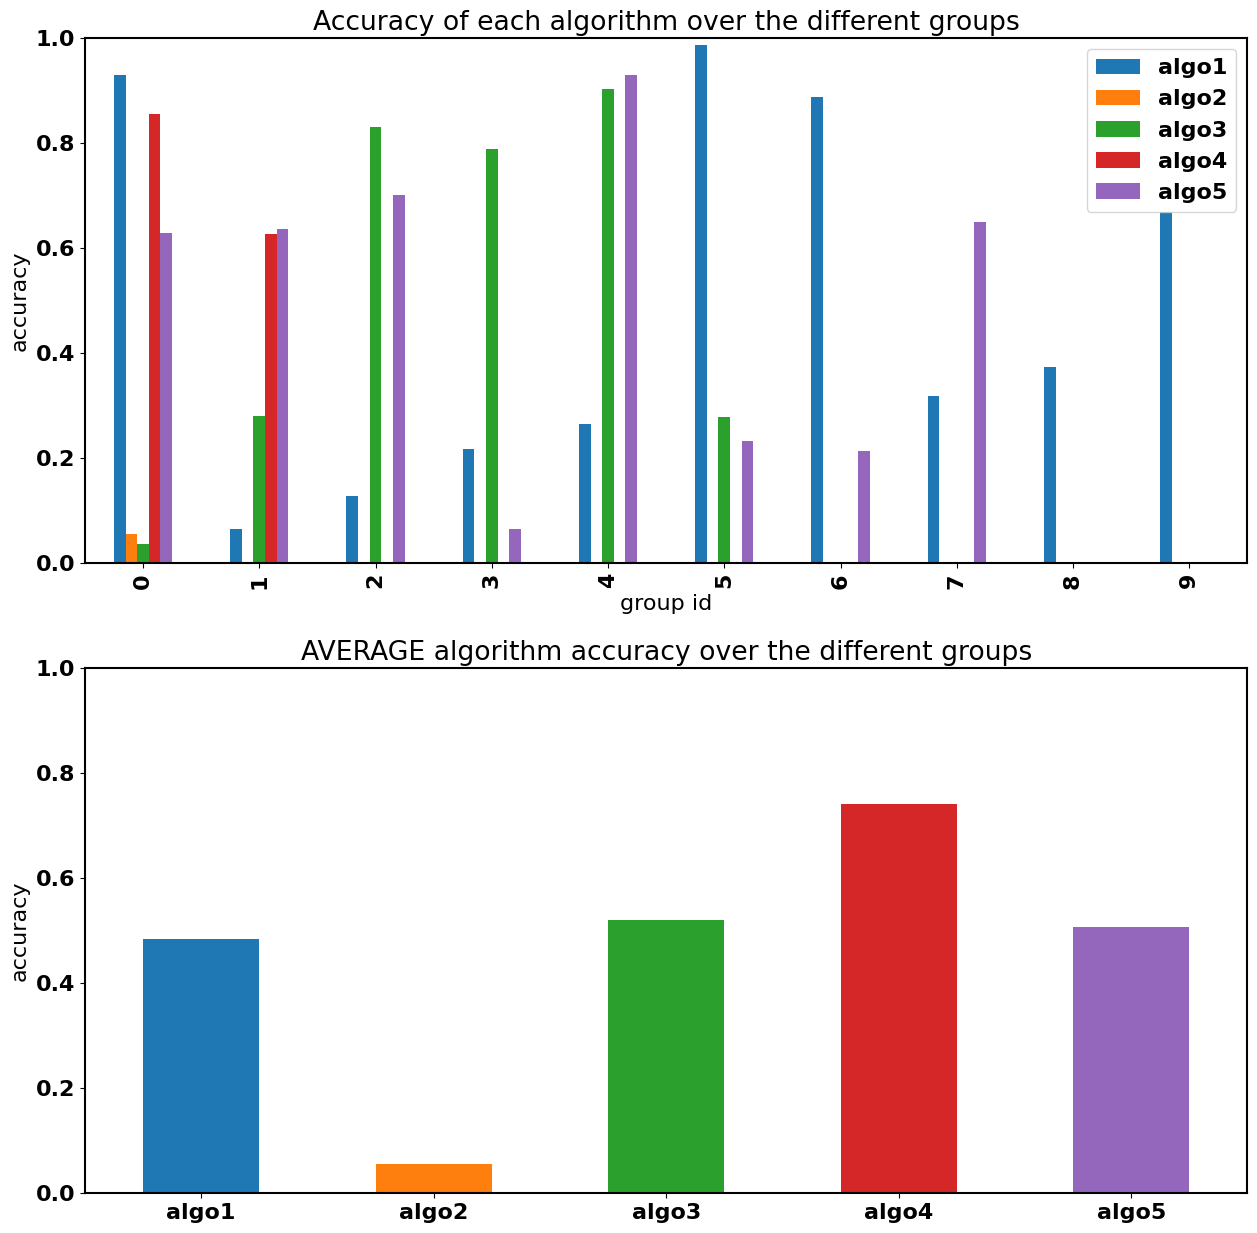

Python code for this plot:
import matplotlib.pyplot as plt
import seaborn
import matplotlib
import numpy as np
import pandas as pd
import random

# Client Request Description : 
# I have data for the accuracy scores of 5 algorithms.
# However, these scores have been measured in regard to different groups for each algorithm. 
# For example, Algorithm 1 has 10 different scores one for each group from 1 to 10, while Algorithm 2 has just 1 score measured with regard to one group.

# create a Python dictionary with different array lengths
accuracies_dict = dict(algo1=np.array([random.random() for i in range(10)]),
                       algo2=random.random(),
                       algo3=np.array([random.random() for i in range(6)]),
                       algo4=np.array([random.random() for i in range(2)]),
                       algo5=np.array([random.random() for i in range(8)]),
                    )

# create a Python dictionary to help up structure the data and present it
df = pd.DataFrame(dict([(key, pd.Series(value)) for key, value in accuracies_dict.items()]))

df

# font asthetics
def set_font():
    font = {'family' : 'Palatino',
            'weight' : 'bold',
            'size'   : 16}
    axes = {'linewidth':1.5}

    matplotlib.rc('font', **font)
    matplotlib.rc('axes', **axes)
    #matplotlib.rc('text', usetex=True

set_font()

f,axs = plt.subplots(2,1,figsize=(15,15))

# matplotlib default colors
prop_cycle = plt.rcParams['axes.prop_cycle']
colors = prop_cycle.by_key()['color']

# Plot the accuracy of each algorithm over the different groups
df.plot(kind='bar',ax=axs[0])
axs[0].set_xlabel('group id')
axs[0].set_ylabel('accuracy')
axs[0].set_title('Accuracy of each algorithm over the different groups');
axs[0].set_ylim([0,1])

# Plot the AVERAGE algorithm accuracy over the different groups
df.apply(lambda row : row.mean()).plot(kind='bar',ax=axs[1],color=colors)
axs[1].set_ylabel('accuracy')
axs[1].set_title('AVERAGE algorithm accuracy over the different groups');
axs[1].set_ylim([0,1])

plt.xticks(rotation=0);

